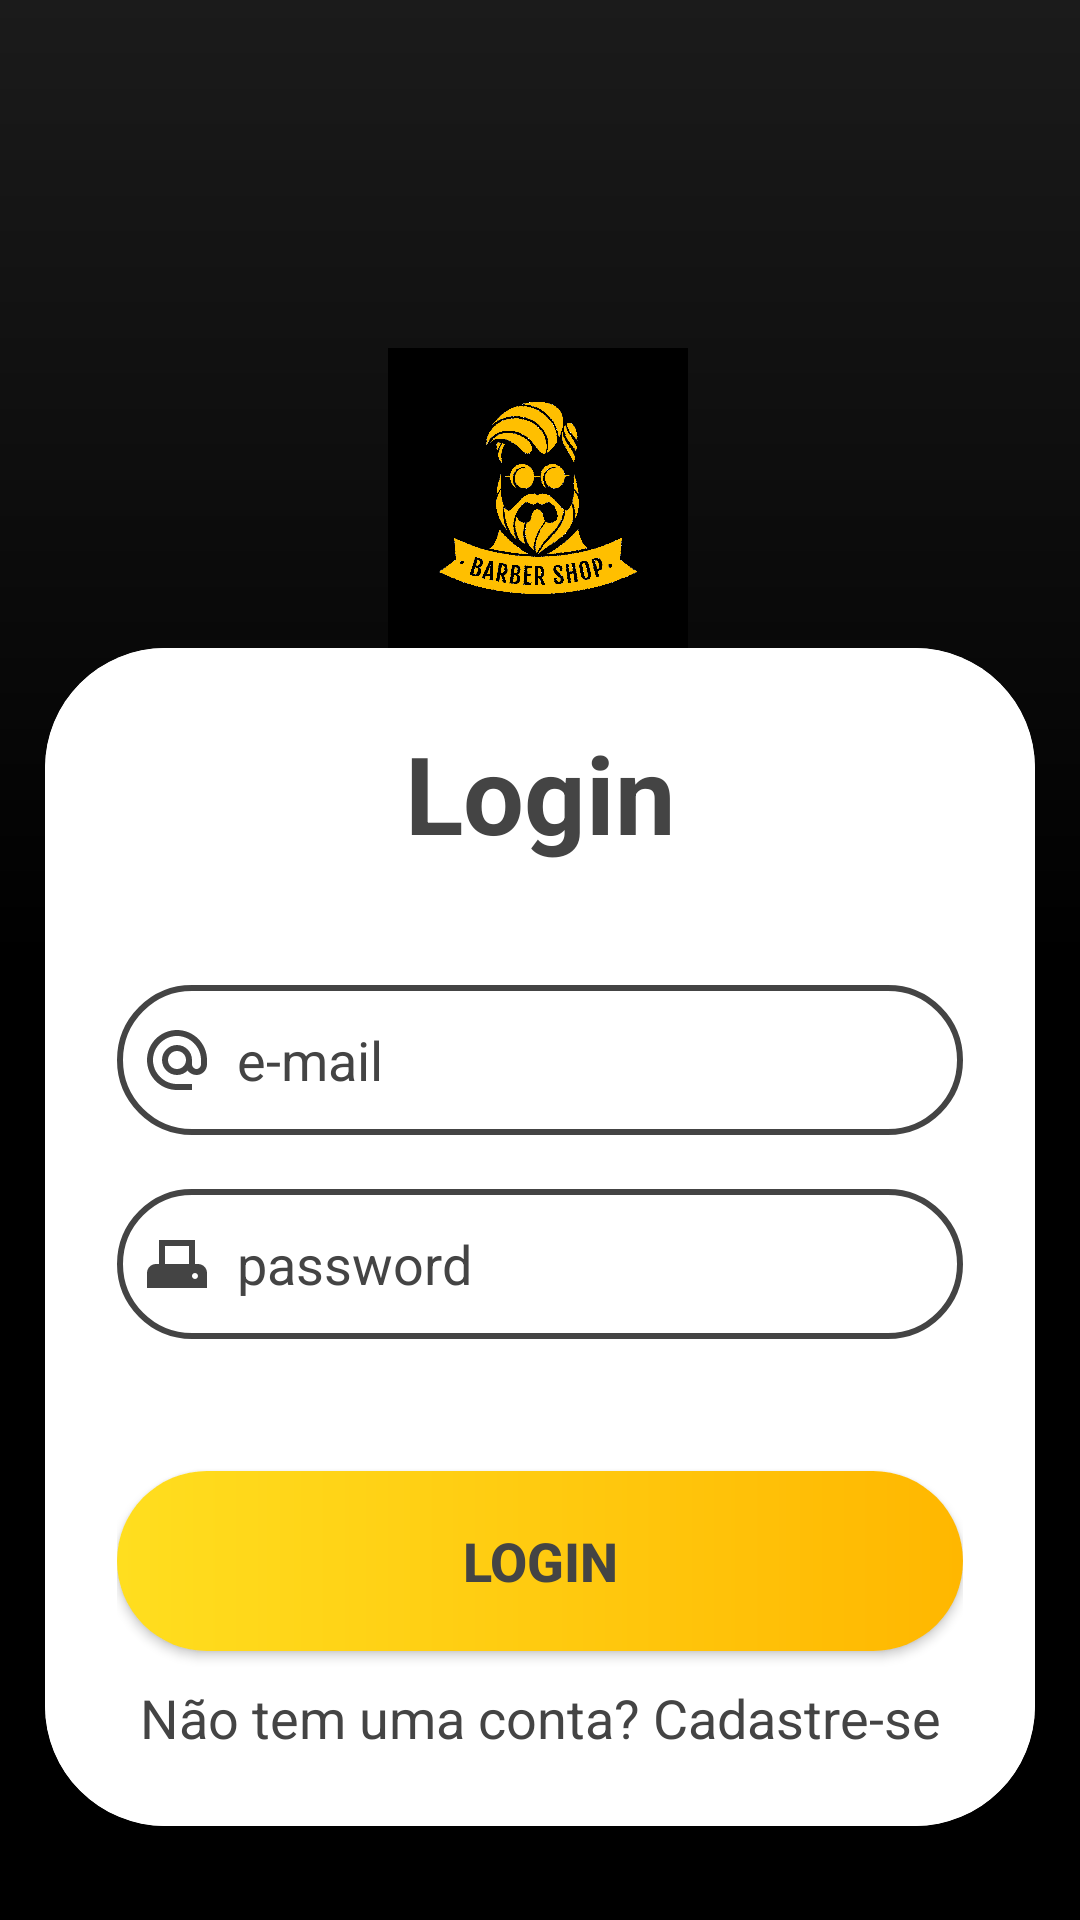

This screen was rendered from an Android layout file. Write that file and the resources it references.
<!-- AndroidManifest.xml: application theme Theme.BarbeariaBrothers -->
<!-- res/layout/activity_login_cliente.xml -->
<?xml version="1.0" encoding="utf-8"?>
<androidx.constraintlayout.widget.ConstraintLayout xmlns:android="http://schemas.android.com/apk/res/android"
    xmlns:app="http://schemas.android.com/apk/res-auto"
    xmlns:tools="http://schemas.android.com/tools"
    android:id="@+id/main"
    android:layout_width="match_parent"
    android:layout_height="match_parent"
    android:background="@drawable/black_gradient"
    tools:context=".LoginCliente">

    <ImageView
        android:id="@+id/imageView"
        android:layout_width="100dp"
        android:layout_height="100dp"
        android:layout_marginTop="116dp"
        app:layout_constraintEnd_toEndOf="parent"
        app:layout_constraintHorizontal_bias="0.498"
        app:layout_constraintStart_toStartOf="parent"
        app:layout_constraintTop_toTopOf="parent"
        app:srcCompat="@drawable/logo_black" />

    <androidx.cardview.widget.CardView
        android:layout_width="match_parent"
        android:layout_height="wrap_content"
        android:layout_marginStart="15dp"
        android:layout_marginEnd="15dp"
        app:cardCornerRadius="40dp"
        app:cardElevation="20dp"
        app:layout_constraintEnd_toEndOf="parent"
        app:layout_constraintStart_toStartOf="parent"
        app:layout_constraintTop_toBottomOf="@+id/imageView">

        <LinearLayout
            android:background="@color/white"
            android:layout_width="match_parent"
            android:layout_height="wrap_content"
            android:layout_gravity="center_horizontal"
            android:orientation="vertical"
            android:padding="24dp">

            <TextView
                android:layout_width="match_parent"
                android:layout_height="wrap_content"
                android:text="@string/login"
                android:textAlignment="center"
                android:textColor="@color/dark_gray"
                android:textSize="36sp"
                android:textStyle="bold" />

            <EditText
                android:id="@+id/loginEmail_c"
                android:layout_width="match_parent"
                android:layout_height="50dp"
                android:layout_marginTop="40dp"
                android:background="@drawable/edt_border"
                android:drawableStart="@drawable/baseline_alternate_email_24"
                android:drawablePadding="8dp"
                android:drawableTint="@color/dark_gray"
                android:hint="@string/email_hint"
                android:textColorHint="@color/dark_gray"
                android:inputType="text|textEmailAddress"
                android:padding="8dp"
                android:textColor="@color/dark_gray" />

            <EditText
                android:id="@+id/loginPassword_c"
                android:layout_width="match_parent"
                android:layout_height="50dp"
                android:layout_marginTop="18dp"
                android:background="@drawable/edt_border"
                android:drawableStart="@drawable/baseline_adf_scanner_24"
                android:drawablePadding="8dp"
                android:drawableTint="@color/dark_gray"
                android:hint="@string/pass_hint"
                android:textColorHint="@color/dark_gray"
                android:inputType="text|textPassword"
                android:padding="8dp"
                android:textColor="@color/dark_gray" />

            <TextView
                android:id="@+id/txtLogged"
                android:layout_width="match_parent"
                android:layout_height="wrap_content"
                android:text="TextView"
                android:visibility="invisible" />

            <androidx.appcompat.widget.AppCompatButton
                android:id="@+id/loginButton_c"
                android:layout_width="match_parent"
                android:layout_height="60dp"
                android:layout_marginTop="25dp"
                android:background="@drawable/btn_background"
                android:text="@string/login"
                android:textColor="@color/dark_gray"
                android:textSize="18sp"
                android:textStyle="bold" />

            <TextView
                android:id="@+id/signupRedirect_c"
                android:layout_width="match_parent"
                android:layout_height="wrap_content"
                android:layout_marginTop="10dp"
                android:text="Não tem uma conta? Cadastre-se"
                android:textAlignment="center"
                android:textColor="@color/dark_gray"
                android:textSize="18sp" />
        </LinearLayout>
    </androidx.cardview.widget.CardView>

</androidx.constraintlayout.widget.ConstraintLayout>
<!-- resources referenced by this layout -->
<resources>
  <color name="dark_gray">#444444</color>
  <color name="white">#FFFFFFFF</color>
  <!-- drawable baseline_adf_scanner_24 (drawable) -->
  <vector xmlns:android="http://schemas.android.com/apk/res/android" android:height="24dp" android:tint="#444444" android:viewportHeight="24" android:viewportWidth="24" android:width="24dp">
        
      <path android:fillColor="@android:color/white" android:pathData="M19,12h-1V4H6v8H5c-1.66,0 -3,1.34 -3,3v5h20v-5C22,13.34 20.66,12 19,12zM16,12H8V6h8V12zM18,17c-0.55,0 -1,-0.45 -1,-1c0,-0.55 0.45,-1 1,-1s1,0.45 1,1C19,16.55 18.55,17 18,17z"/>
      
  </vector>
  <!-- drawable baseline_alternate_email_24 (drawable) -->
  <vector xmlns:android="http://schemas.android.com/apk/res/android" android:height="24dp" android:tint="#444444" android:viewportHeight="24" android:viewportWidth="24" android:width="24dp">
        
      <path android:fillColor="@android:color/white" android:pathData="M12,2C6.48,2 2,6.48 2,12s4.48,10 10,10h5v-2h-5c-4.34,0 -8,-3.66 -8,-8s3.66,-8 8,-8 8,3.66 8,8v1.43c0,0.79 -0.71,1.57 -1.5,1.57s-1.5,-0.78 -1.5,-1.57L17,12c0,-2.76 -2.24,-5 -5,-5s-5,2.24 -5,5 2.24,5 5,5c1.38,0 2.64,-0.56 3.54,-1.47 0.65,0.89 1.77,1.47 2.96,1.47 1.97,0 3.5,-1.6 3.5,-3.57L22,12c0,-5.52 -4.48,-10 -10,-10zM12,15c-1.66,0 -3,-1.34 -3,-3s1.34,-3 3,-3 3,1.34 3,3 -1.34,3 -3,3z"/>
      
  </vector>
  <!-- drawable black_gradient (drawable) -->
  <?xml version="1.0" encoding="utf-8"?>
  <shape xmlns:android="http://schemas.android.com/apk/res/android">
  <gradient
      android:type="linear"
      android:angle="270"
      android:startColor="#1B1B1B"
      android:centerColor="#000000"
      android:endColor="#000000"
      />
  </shape>
  <!-- drawable btn_background (drawable) -->
  <?xml version="1.0" encoding="utf-8"?>
  <shape xmlns:android="http://schemas.android.com/apk/res/android"
      android:shape="rectangle">
  
      <gradient
          android:type="linear"
          android:startColor="#FFDE1F"
          android:endColor="#FFB700"
         />
  
      <corners
          android:radius="30dp"
          />
  </shape>
  <!-- drawable edt_border (drawable) -->
  <?xml version="1.0" encoding="utf-8"?>
  <shape xmlns:android="http://schemas.android.com/apk/res/android"
      android:shape="rectangle">
  
      <stroke
          android:width="2dp"
          android:color="@color/dark_gray"/>
  
      <corners
          android:radius="30dp"/>
  </shape>
  <!-- drawable logo_black: png bitmap (drawable, 614577 bytes) -->
  <string name="email_hint">e-mail</string>
  <string name="login">Login</string>
  <string name="pass_hint">password</string>
  <style name="Theme.BarbeariaBrothers" parent="Base.Theme.BarbeariaBrothers" />
  <style name="Base.Theme.BarbeariaBrothers" parent="Theme.Material3.DynamicColors.DayNight.NoActionBar">
          
          
          <item name="android:statusBarColor">@color/black</item>
      </style>
  <color name="black">#FF000000</color>
</resources>
